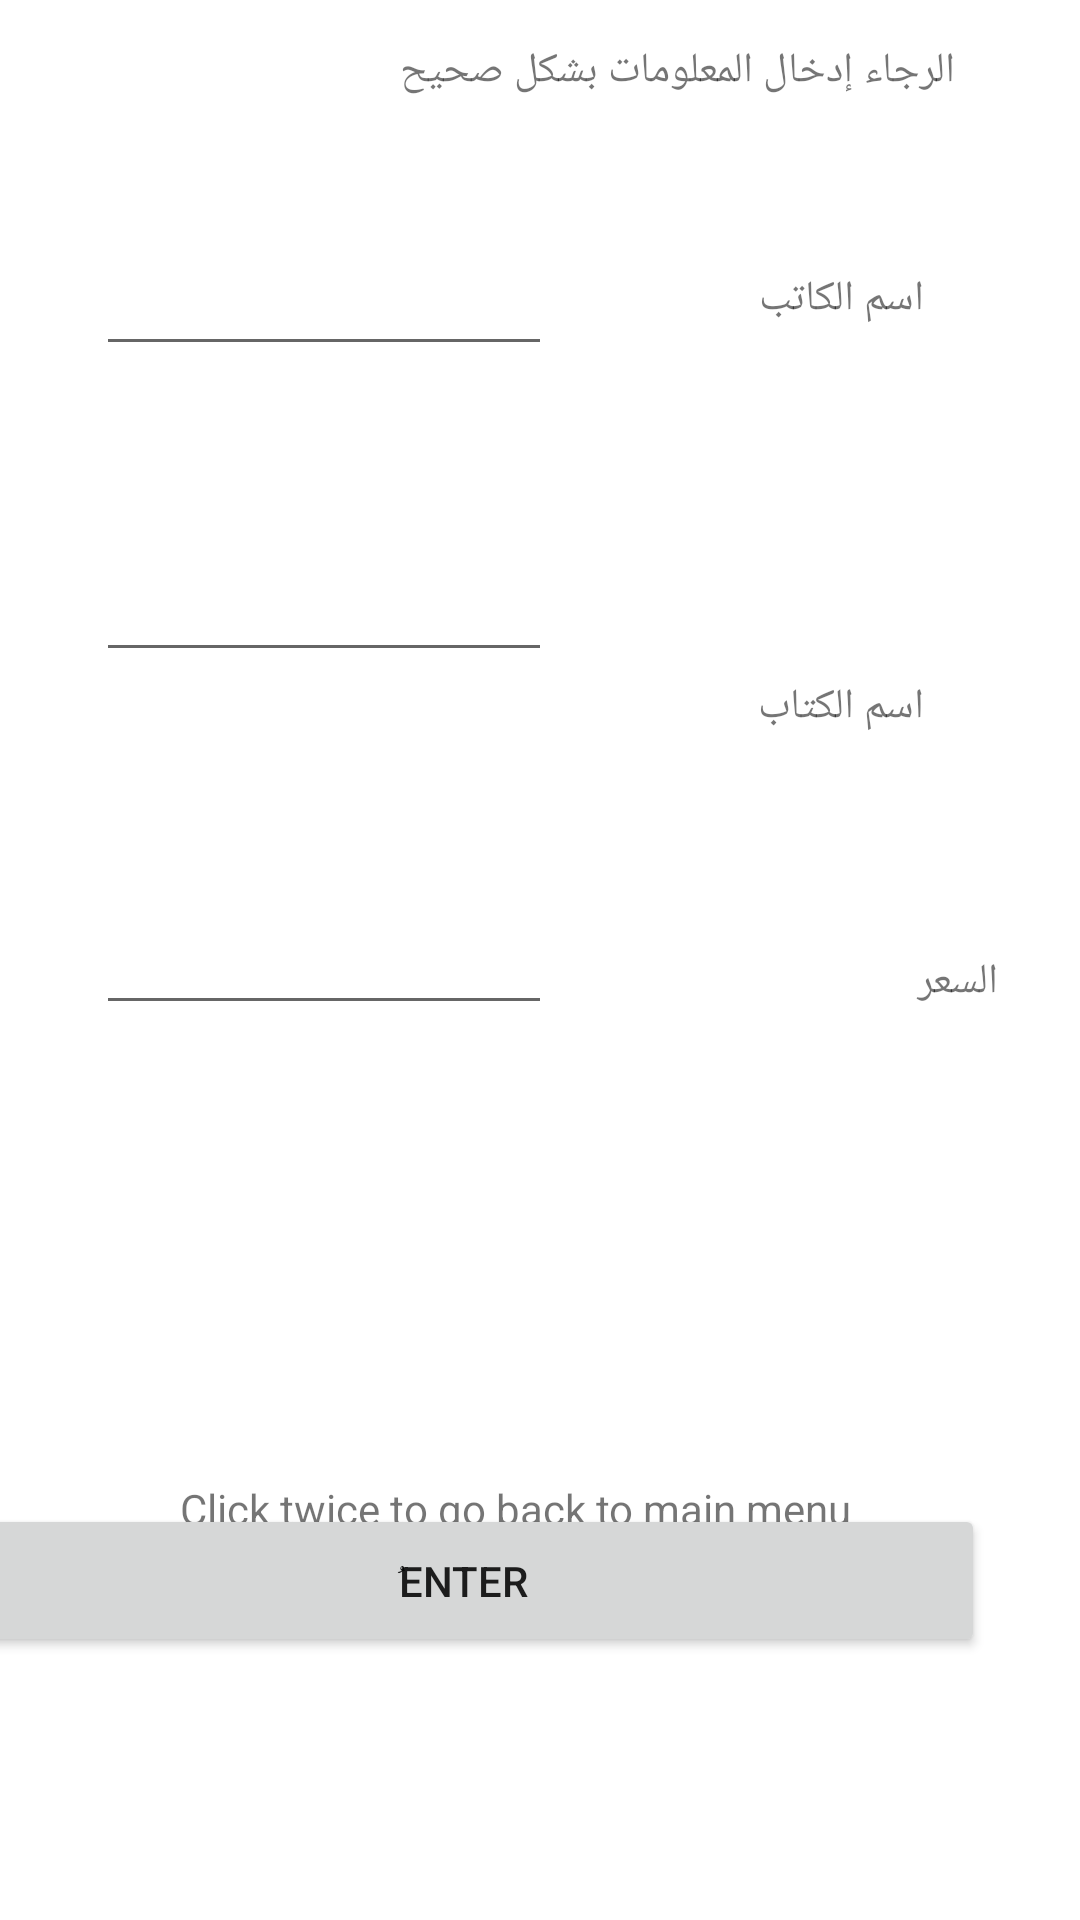

Here is an Android app screen rendered from its layout file. Give the layout XML and the strings, colors and styles it references.
<!-- AndroidManifest.xml: application theme Theme.BOOKSHOP -->
<!-- res/layout/insert1.xml -->
<?xml version="1.0" encoding="utf-8"?>
<androidx.constraintlayout.widget.ConstraintLayout xmlns:android="http://schemas.android.com/apk/res/android"
    xmlns:app="http://schemas.android.com/apk/res-auto"
    xmlns:tools="http://schemas.android.com/tools"
    android:layout_width="match_parent"
    android:layout_height="match_parent"
    tools:context=".MainActivity2">

    <TextView
        android:id="@+id/insert_plz4"
        android:layout_width="287dp"
        android:layout_height="37dp"
        android:text="       Click twice to go back to main menu"
        app:layout_constraintBottom_toBottomOf="parent"
        app:layout_constraintEnd_toEndOf="parent"
        app:layout_constraintStart_toStartOf="parent"
        app:layout_constraintTop_toTopOf="parent"
        app:layout_constraintVertical_bias="0.818" />

    <EditText
        android:id="@+id/price_i"
        android:layout_width="152dp"
        android:layout_height="54dp"
        android:layout_marginStart="32dp"
        app:layout_constraintBottom_toBottomOf="parent"
        app:layout_constraintStart_toStartOf="parent"
        app:layout_constraintTop_toBottomOf="@+id/book_text"
        app:layout_constraintVertical_bias="0.176" />

    <TextView
        android:id="@+id/author_name"
        android:layout_width="100dp"
        android:layout_height="20dp"
        android:layout_marginTop="90dp"
        android:layout_marginEnd="52dp"
        android:text="اسم الكاتب"
        app:layout_constraintEnd_toEndOf="parent"
        app:layout_constraintTop_toTopOf="parent" />

    <TextView
        android:id="@+id/book_name"
        android:layout_width="100dp"
        android:layout_height="wrap_content"
        android:layout_marginTop="116dp"
        android:layout_marginEnd="52dp"
        android:text="اسم الكتاب"
        app:layout_constraintEnd_toEndOf="parent"
        app:layout_constraintTop_toBottomOf="@+id/author_name" />

    <EditText
        android:id="@+id/author_text"
        android:layout_width="152dp"
        android:layout_height="46dp"
        android:layout_marginStart="32dp"
        android:layout_marginTop="76dp"
        app:layout_constraintStart_toStartOf="parent"
        app:layout_constraintTop_toTopOf="parent" />


    <EditText
        android:id="@+id/book_text"
        android:layout_width="152dp"
        android:layout_height="46dp"
        android:layout_marginStart="32dp"
        android:layout_marginTop="56dp"

        app:layout_constraintStart_toStartOf="parent"
        app:layout_constraintTop_toBottomOf="@+id/author_text" />

    <Button
        android:id="@+id/insert_button"
        android:layout_width="348dp"
        android:layout_height="51dp"
        android:layout_marginTop="448dp"
        android:layout_marginEnd="32dp"
        android:text="ُEnter"
        app:layout_constraintBottom_toBottomOf="parent"
        app:layout_constraintEnd_toEndOf="parent"
        app:layout_constraintTop_toBottomOf="@+id/insert_plz"
        app:layout_constraintVertical_bias="0.025"
        android:onClick="onClickAddBk" />


    <TextView
        android:id="@+id/insert_plz"
        android:layout_width="287dp"
        android:layout_height="37dp"
        android:text="الرجاء إدخال المعلومات بشكل صحيح"
        app:layout_constraintBottom_toBottomOf="parent"
        app:layout_constraintEnd_toEndOf="parent"
        app:layout_constraintHorizontal_bias="0.427"
        app:layout_constraintStart_toStartOf="parent"
        app:layout_constraintTop_toTopOf="parent"
        app:layout_constraintVertical_bias="0.023" />

    <TextView
        android:id="@+id/textView8"
        android:layout_width="100dp"
        android:layout_height="20dp"
        android:text="السعر"
        app:layout_constraintBottom_toBottomOf="parent"
        app:layout_constraintEnd_toEndOf="parent"
        app:layout_constraintHorizontal_bias="0.64"
        app:layout_constraintStart_toEndOf="@+id/price_i"
        app:layout_constraintTop_toBottomOf="@+id/book_name"
        app:layout_constraintVertical_bias="0.194" />
</androidx.constraintlayout.widget.ConstraintLayout>
<!-- resources referenced by this layout -->
<resources>
  <style name="Theme.BOOKSHOP" parent="Theme.MaterialComponents.DayNight.DarkActionBar">
          
          <item name="colorPrimary">@color/purple_500</item>
          <item name="colorPrimaryVariant">@color/purple_700</item>
          <item name="colorOnPrimary">@color/white</item>
          
          <item name="colorSecondary">@color/teal_200</item>
          <item name="colorSecondaryVariant">@color/teal_700</item>
          <item name="colorOnSecondary">@color/black</item>
          
          <item name="android:statusBarColor">?attr/colorPrimaryVariant</item>
          
      </style>
  <color name="purple_500">#7B1FA2</color>
  <color name="purple_700">#512DA8</color>
  <color name="white">#FFFFFF</color>
  <color name="teal_200">#03DAC5</color>
  <color name="teal_700">#018786</color>
  <color name="black">#000000</color>
</resources>
